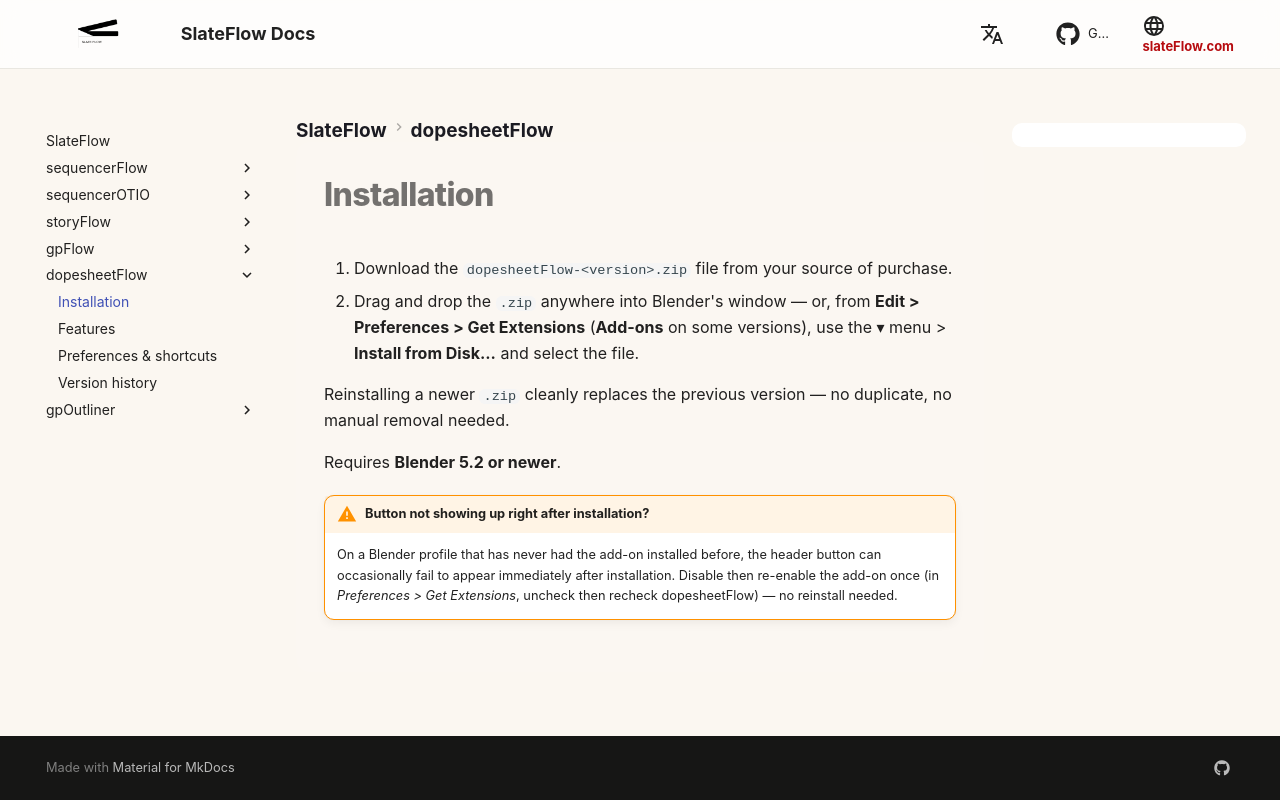

repository: oylbis/slateflow-docs · page: dopesheetFlow/installation/index.html · generator: mkdocs

# Installation

1. Download the `dopesheetFlow-<version>.zip` file from your source of
   purchase.
2. Drag and drop the `.zip` anywhere into Blender's window — or, from
   **Edit > Preferences > Get Extensions** (**Add-ons** on some versions),
   use the ▾ menu > **Install from Disk...** and select the file.

Reinstalling a newer `.zip` cleanly replaces the previous version — no
duplicate, no manual removal needed.

Requires **Blender 5.2 or newer**.

!!! warning "Button not showing up right after installation?"
    On a Blender profile that has never had the add-on installed before,
    the header button can occasionally fail to appear immediately after
    installation. Disable then re-enable the add-on once (in *Preferences >
    Get Extensions*, uncheck then recheck dopesheetFlow) — no reinstall
    needed.
